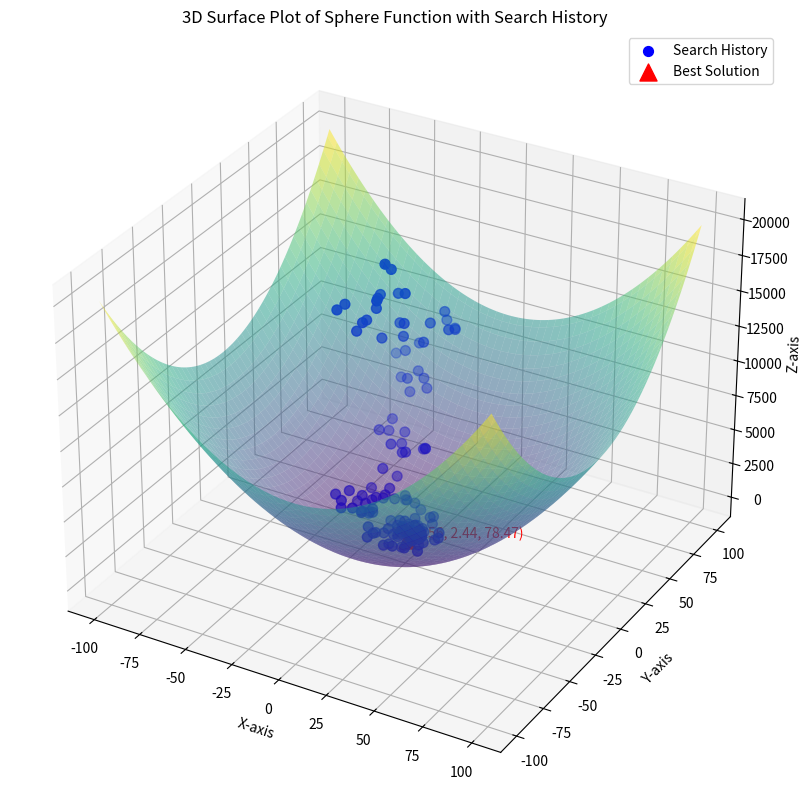

The matplotlib source for this figure:
import numpy as np
import matplotlib.pyplot as plt
from mpl_toolkits.mplot3d import Axes3D
import time


class SimulatedAnnealingOptimizer:
    def __init__(self, max_iter=10000, initial_temp=1000, cooling_rate=0.99):
        """初始化模擬退火參數"""
        self.max_iter = max_iter  # 最大迭代次數
        self.initial_temp = initial_temp  # 初始溫度
        self.cooling_rate = cooling_rate  # 降溫速率
        self.history = []  # 用於記錄所有搜索點

    def eval_sphere(self, x):
        """Sphere 函數"""
        return sum(x_i**2 for x_i in x)

    def optimize(self, initial_point):
        """執行模擬退火優化"""
        current_point = np.copy(initial_point)  # 初始化當前點
        current_value = self.eval_sphere(current_point)  # 當前點的目標值
        best_point = np.copy(current_point)  # 初始化最佳點
        best_value = current_value  # 初始化最佳值
        temperature = self.initial_temp  # 設置初始溫度

        self.history = []  # 清空歷史記錄
        self.history.append((np.copy(current_point), current_value))  # 記錄初始點

        for iteration in range(self.max_iter):
            # 生成鄰域點
            neighbor = current_point + np.random.uniform(-10, 10, len(current_point))
            neighbor_value = self.eval_sphere(neighbor)

            # 接受新點的概率計算
            delta = neighbor_value - current_value
            if delta < 0 or np.random.rand() < np.exp(-delta / temperature):
                current_point = neighbor
                current_value = neighbor_value
                self.history.append((np.copy(current_point), current_value))  # 記錄新點

            # 更新最佳解
            if current_value < best_value:
                best_point = np.copy(current_point)
                best_value = current_value

            # 降低溫度
            temperature *= self.cooling_rate

            # 停止條件
            if temperature < 1e-8:
                break

            # 每 100 次輸出進度
            if iteration % 100 == 0:
                print(f"Iteration {iteration}: Current Best Value = {best_value}")

        return best_point, best_value

    def plot(self, best_point, best_value):
        """繪製 Sphere 函數的 3D 表面圖和搜索歷史"""
        fig = plt.figure(figsize=(10, 10))
        ax = fig.add_subplot(111, projection='3d')

        # 創建曲面的網格數據
        x = np.linspace(-100, 100, 100)
        y = np.linspace(-100, 100, 100)
        X, Y = np.meshgrid(x, y)
        Z = X**2 + Y**2  # Sphere 函數

        # 繪製 Sphere 函數曲面
        ax.plot_surface(X, Y, Z, cmap='viridis', alpha=0.5)

        # 繪製所有歷史點
        x_vals = [point[0][0] for point in self.history]
        y_vals = [point[0][1] for point in self.history]
        z_vals = [point[1] for point in self.history]
        ax.scatter(x_vals, y_vals, z_vals, c='blue', marker='o', s=50, label='Search History')

        # 繪製最佳解
        ax.scatter(best_point[0], best_point[1], best_value, c='red', marker='^', s=150, label='Best Solution')

        # 添加最佳解的標註
        ax.text(best_point[0], best_point[1], best_value + 100,
                f"({best_point[0]:.2f}, {best_point[1]:.2f}, {best_value:.2f})", color='red')

        # 設置標題與軸標籤
        ax.set_title('3D Surface Plot of Sphere Function with Search History')
        ax.set_xlabel('X-axis')
        ax.set_ylabel('Y-axis')
        ax.set_zlabel('Z-axis')
        plt.legend()
        plt.show()


# 主程式
if __name__ == "__main__":
    optimizer = SimulatedAnnealingOptimizer(max_iter=10000, initial_temp=1000, cooling_rate=0.99)

    # 初始化隨機起點
    np.random.seed(int(time.time()))
    initial_point = np.random.uniform(-100, 100, 10)  # 30 維變數

    # 執行模擬退火優化
    best_point, best_value = optimizer.optimize(initial_point)

    # 找出最接近 0 的變數及其索引
    closest_to_zero = min(best_point, key=abs)  # 找到最接近 0 的值
    closest_index = np.argmin(np.abs(best_point))  # 找到最接近 0 的索引

    # 輸出結果
    print("\n優化完成。")
    print(f"最佳解: {best_point}")
    print(f"最佳值（越接近0越好）: {best_value}")
    print(f"最佳解中每個變數的範圍：最小值 = {np.min(best_point)}, 最大值 = {np.max(best_point)}")
    print(f"最接近0的變數：{closest_to_zero}（索引：{closest_index}）")

    # 繪製結果
    optimizer.plot(best_point, best_value)
